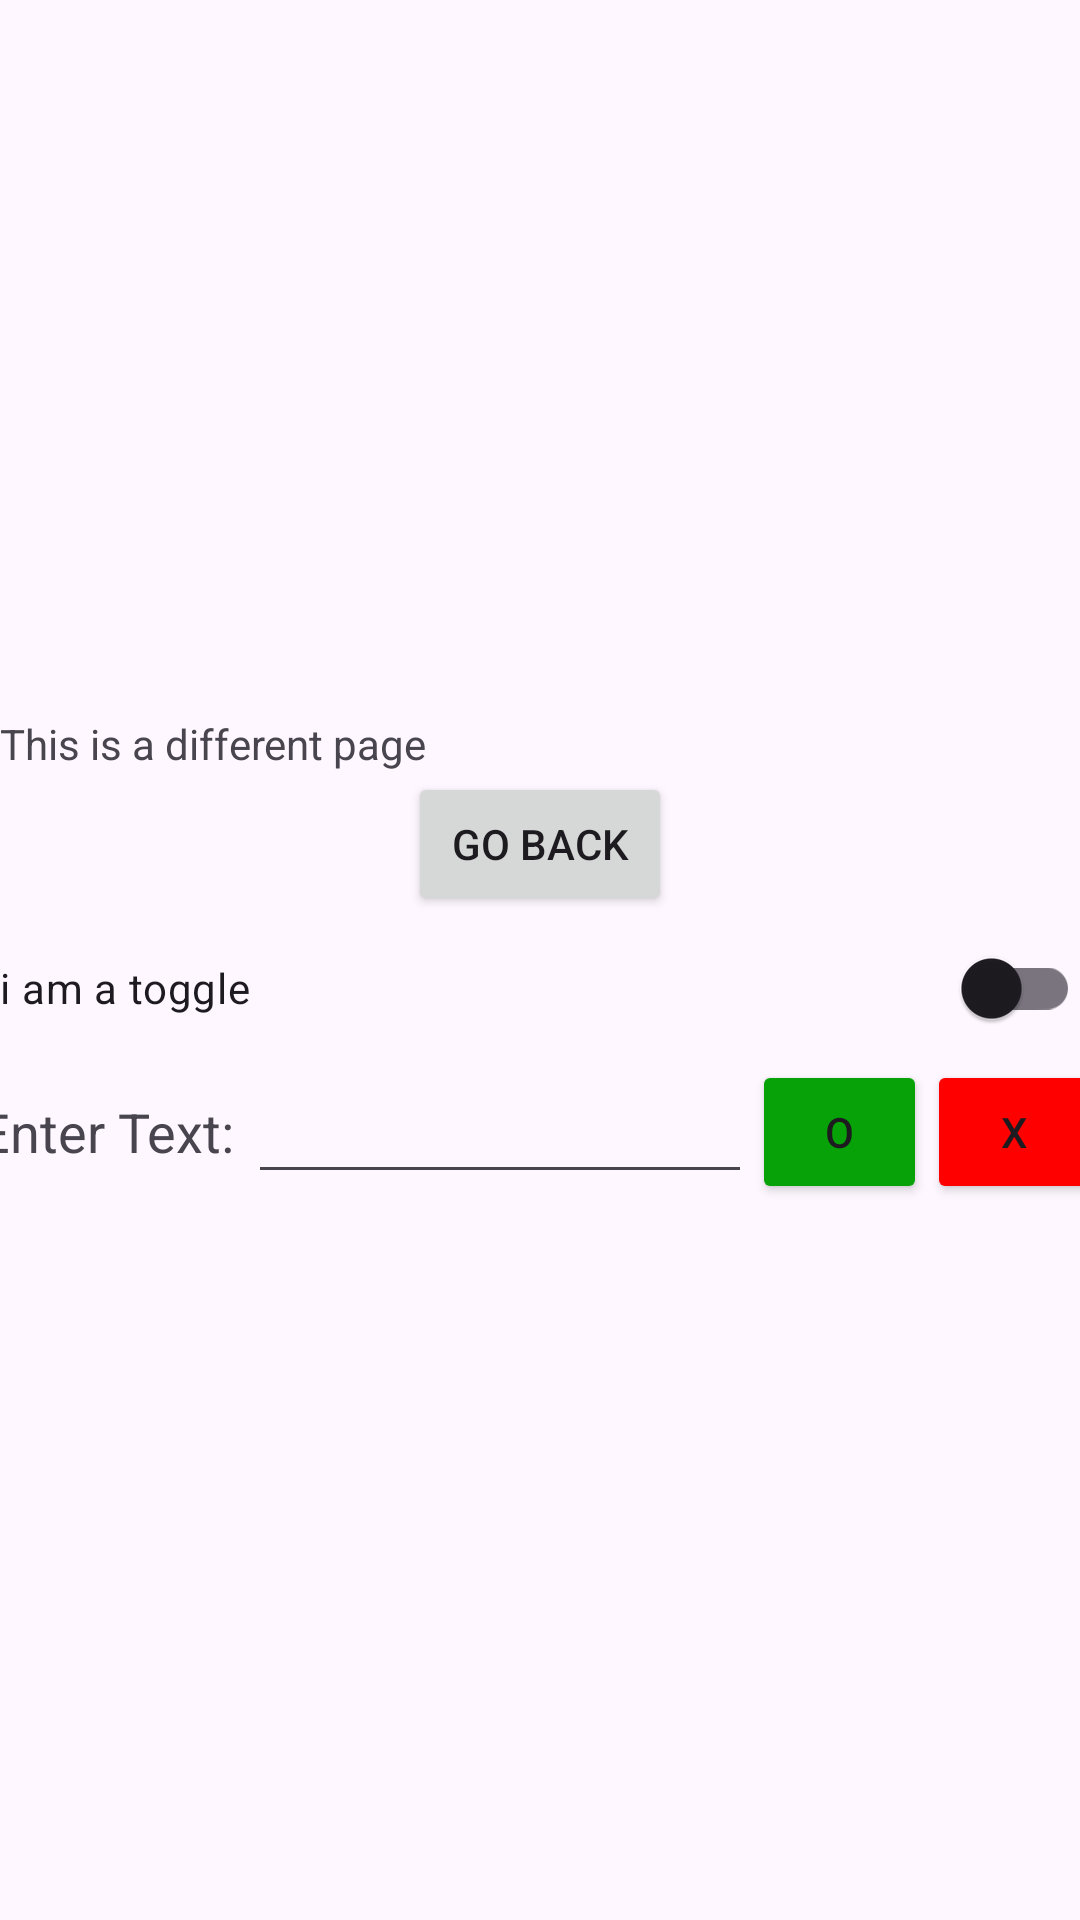

The Android layout XML behind this screen, and the referenced resources:
<!-- AndroidManifest.xml: application theme Theme.AppMobins -->
<!-- res/layout/page_layout.xml -->
<?xml version="1.0" encoding="utf-8"?>
<LinearLayout xmlns:android="http://schemas.android.com/apk/res/android"
    xmlns:app="http://schemas.android.com/apk/res-auto"
    android:layout_width="match_parent"
    android:layout_height="match_parent"
    android:orientation="vertical"
    android:gravity="center"
    >

    <TextView
        android:id="@+id/text_view"
        android:layout_width="match_parent"
        android:layout_height="wrap_content"
        android:text="This is a different page" />

    <Button
        android:id="@+id/back_button"
        android:layout_width="wrap_content"
        android:layout_height="wrap_content"
        android:text="Go Back" />


    <com.google.android.material.switchmaterial.SwitchMaterial
        android:id="@+id/material_switch"
        android:layout_width="match_parent"
        android:layout_height="wrap_content"
        android:text="i am a toggle"
        app:layout_constraintEnd_toEndOf="parent"
        app:layout_constraintStart_toStartOf="parent"
        app:layout_constraintTop_toTopOf="parent" />

    <LinearLayout
        android:id="@+id/complete_editText"
        android:layout_width="match_parent"
        android:layout_height="wrap_content"
        android:orientation="horizontal"
        android:gravity="center">

        <TextView
            android:id="@+id/etx_desc"
            android:layout_width="wrap_content"
            android:layout_height="match_parent"
            android:textSize="18dp"
            android:text="Enter Text: "
            android:gravity="center"/>

        <EditText
            android:id="@+id/etx_box"
            android:layout_width="wrap_content"
            android:layout_height="wrap_content"
            android:ems="8"
            android:inputType="number"
            android:imeOptions="actionDone"
            app:layout_constraintEnd_toEndOf="parent" />

        <Button
            android:id="@+id/etx_submit"
            android:layout_width="175px"
            android:layout_height="wrap_content"
            android:backgroundTint="#06a207"
            android:text="O" />
        <Button
            android:id="@+id/etx_cancel"
            android:layout_width="175px"
            android:layout_height="wrap_content"
            android:backgroundTint="@color/red"
            android:text="X" />
    </LinearLayout>

</LinearLayout>
<!-- resources referenced by this layout -->
<resources>
  <color name="red">#FF0000</color>
  <style name="Theme.AppMobins" parent="Theme.Material3.Light">
          <item name="android:windowTranslucentStatus">true</item>
          <item name="colorPrimary">@color/dustyPurple</item>
              
          <item name="colorPrimaryVariant">@color/gray</item>
              
          <item name="colorOnPrimary">@color/white</item>
              
  
  
      </style>
  <color name="dustyPurple">#838fbb</color>
  <color name="gray">#747578</color>
  <color name="white">#f7f9ff</color>
</resources>
